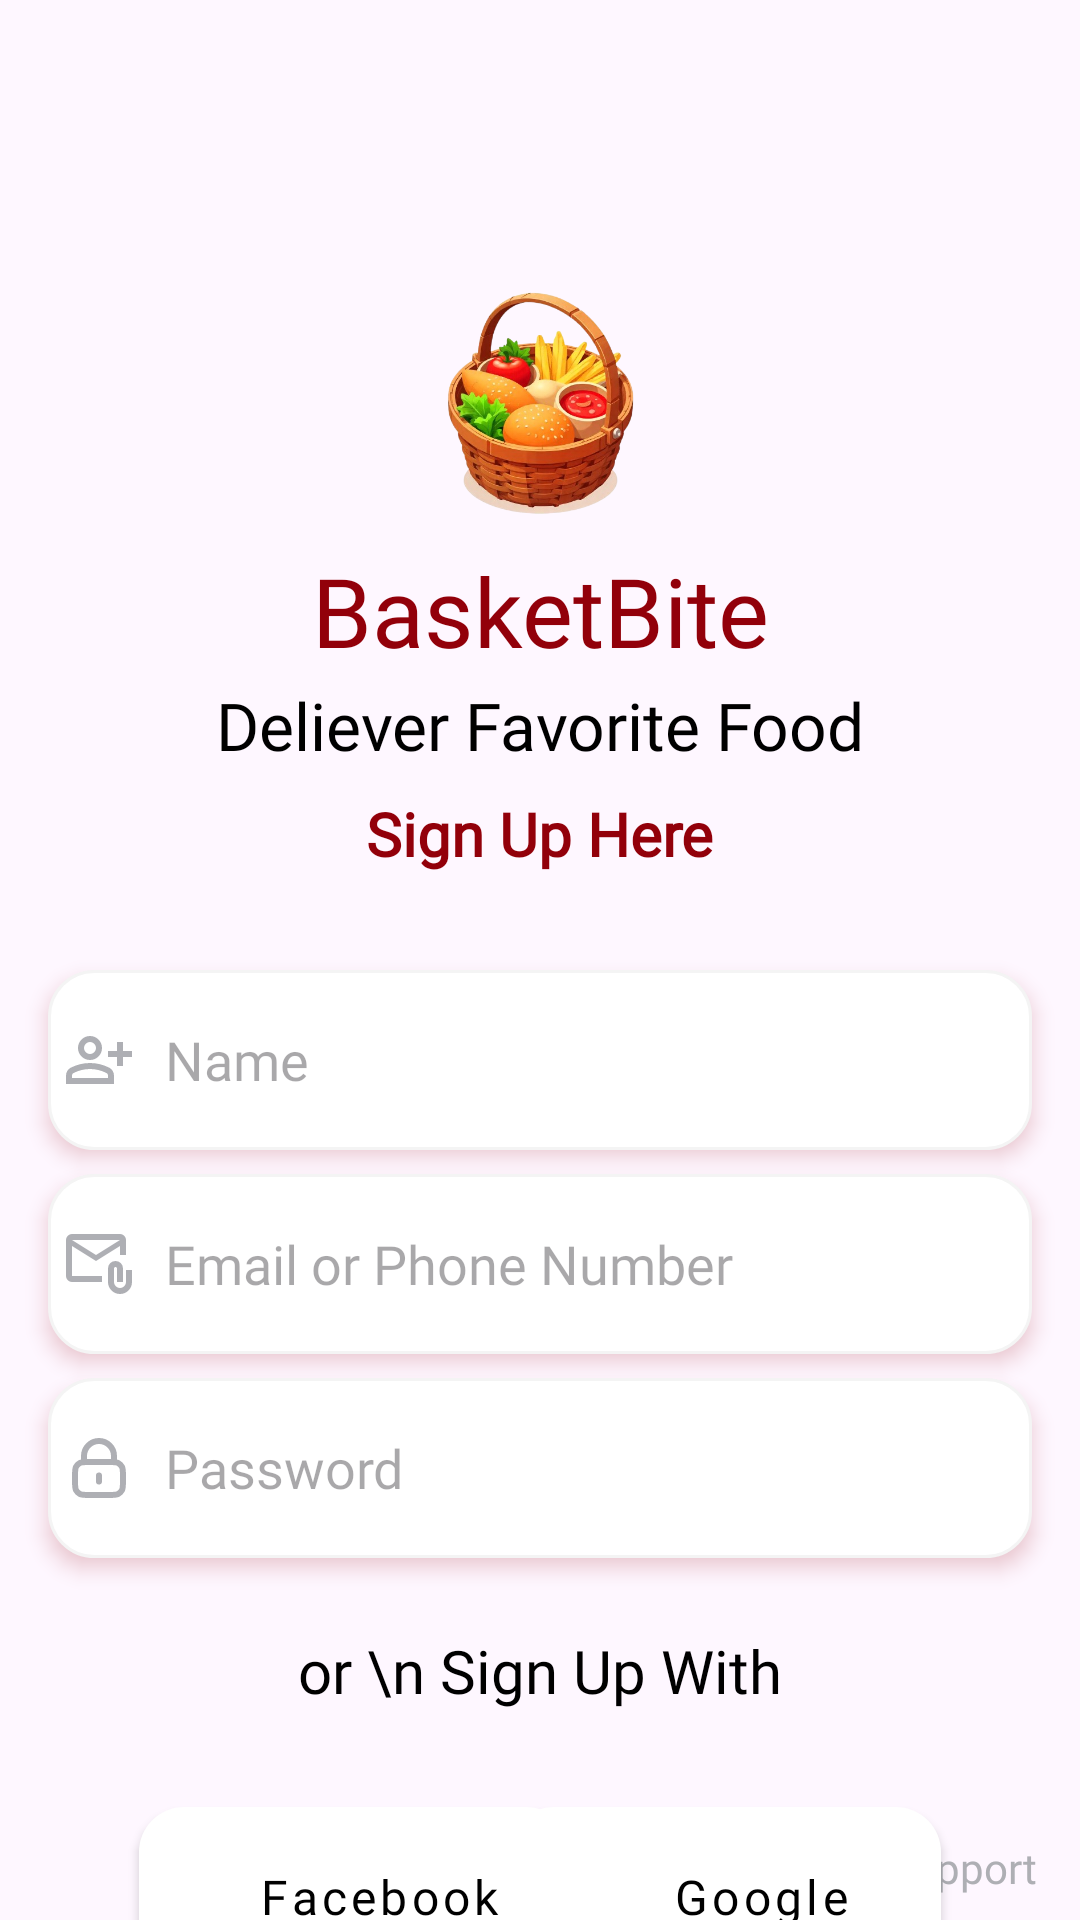

Android layout source for this screen:
<!-- AndroidManifest.xml: application theme Theme.FoodDelivery -->
<!-- res/layout/activity_sing_up_user.xml -->
<?xml version="1.0" encoding="utf-8"?>
<androidx.constraintlayout.widget.ConstraintLayout xmlns:android="http://schemas.android.com/apk/res/android"
    xmlns:app="http://schemas.android.com/apk/res-auto"
    xmlns:tools="http://schemas.android.com/tools"
    android:id="@+id/main"
    android:layout_width="match_parent"
    android:layout_height="match_parent"
    tools:context=".presentation.activity.registration.SingUpUserActivity">

    <ImageView
        android:id="@+id/iv_logo_SingUp"
        android:layout_width="95dp"
        android:layout_height="95dp"
        android:layout_marginTop="85dp"
        android:src="@drawable/logo"
        app:layout_constraintEnd_toEndOf="parent"
        app:layout_constraintStart_toStartOf="parent"
        app:layout_constraintTop_toTopOf="parent" />

    <TextView
        android:id="@+id/tv_title_SingUp"
        style="@style/tv_title_StartActivity"
        android:layout_width="0dp"
        android:layout_height="wrap_content"
        android:layout_marginTop="2dp"
        android:text="@string/basket_bite"
        app:layout_constraintEnd_toEndOf="parent"
        app:layout_constraintStart_toStartOf="parent"
        app:layout_constraintTop_toBottomOf="@+id/iv_logo_SingUp" />

    <TextView
        android:id="@+id/tv_description_SingUp"
        style="@style/tv_description_SplashActivity"
        android:layout_width="0dp"
        android:layout_height="wrap_content"
        android:layout_marginTop="2dp"
        android:text="@string/delievery_favorite_food"
        app:layout_constraintEnd_toEndOf="parent"
        app:layout_constraintStart_toStartOf="parent"
        app:layout_constraintTop_toBottomOf="@+id/tv_title_SingUp" />

    <TextView
        android:id="@+id/tv_joinMoto_SingUp"
        android:layout_width="wrap_content"
        android:layout_height="wrap_content"
        android:layout_marginTop="8dp"
        android:fontFamily="@font/yeonsung"
        android:text="@string/sign_up"
        android:textAllCaps="false"
        android:textColor="@color/red_startActivity"
        android:textSize="20sp"
        android:textStyle="bold"
        app:layout_constraintEnd_toEndOf="parent"
        app:layout_constraintStart_toStartOf="parent"
        app:layout_constraintTop_toBottomOf="@+id/tv_description_SingUp" />

    <EditText
        android:id="@+id/ed_userName_SingUp"
        style="@style/CustomEditTextStyle"
        android:layout_marginStart="16dp"
        android:layout_marginTop="32dp"
        android:layout_marginEnd="16dp"
        android:drawableStart="@drawable/ic_person_add_24"
        android:hint="@string/hint_name"
        android:inputType="text"
        android:maxLines="1"
        app:layout_constraintEnd_toEndOf="parent"
        app:layout_constraintStart_toStartOf="parent"
        app:layout_constraintTop_toBottomOf="@+id/tv_joinMoto_SingUp" />

    <EditText
        android:id="@+id/ed_sing_up_Email_SingUp"
        style="@style/CustomEditTextStyle"
        android:layout_marginStart="16dp"
        android:layout_marginTop="8dp"
        android:layout_marginEnd="16dp"
        android:drawableStart="@drawable/ic_email"
        android:hint="@string/hint_email_or_number"
        android:inputType="textEmailAddress"
        android:maxLines="1"
        app:layout_constraintEnd_toEndOf="parent"
        app:layout_constraintStart_toStartOf="parent"
        app:layout_constraintTop_toBottomOf="@+id/ed_userName_SingUp" />

    <EditText
        android:id="@+id/ed_password_SingUp"
        style="@style/CustomEditTextStyle"
        android:layout_marginStart="16dp"
        android:layout_marginTop="8dp"
        android:layout_marginEnd="16dp"
        android:drawableStart="@drawable/ic_lock"
        android:hint="@string/hint_password"
        android:inputType="textPassword"
        android:maxLines="1"
        app:layout_constraintEnd_toEndOf="parent"
        app:layout_constraintStart_toStartOf="parent"
        app:layout_constraintTop_toBottomOf="@+id/ed_sing_up_Email_SingUp" />


    <TextView
        android:id="@+id/tv_moto2_SingUp"
        android:layout_width="wrap_content"
        android:layout_height="wrap_content"
        android:layout_marginTop="24dp"
        android:fontFamily="@font/yeonsung"
        android:text="or \n Sign Up With"
        android:textAlignment="center"
        android:textAllCaps="false"
        android:textColor="@color/black"
        android:textSize="20sp"
        app:layout_constraintEnd_toEndOf="@+id/ed_password_SingUp"
        app:layout_constraintStart_toStartOf="@+id/ed_password_SingUp"
        app:layout_constraintTop_toBottomOf="@+id/ed_password_SingUp" />


    <androidx.appcompat.widget.AppCompatButton
        android:id="@+id/btn_facebook_SingUp"
        style="@style/btn_signInSignUp.facebook"
        android:layout_marginEnd="24dp"
        android:text="@string/facebook"
        app:layout_constraintEnd_toEndOf="@+id/tv_moto2_SingUp"
        app:layout_constraintStart_toStartOf="parent"
        app:layout_constraintTop_toTopOf="@+id/btn_google_SingUp"
        app:layout_constraintWidth_default="percent"
        app:layout_constraintWidth_percent="0.4" />

    <androidx.appcompat.widget.AppCompatButton
        android:id="@+id/btn_google_SingUp"
        style="@style/btn_signInSignUp.google"
        android:layout_marginStart="24dp"
        android:layout_marginTop="32dp"
        android:text="@string/google"
        app:layout_constraintEnd_toEndOf="parent"
        app:layout_constraintStart_toStartOf="@+id/tv_moto2_SingUp"
        app:layout_constraintTop_toBottomOf="@+id/tv_moto2_SingUp"
        app:layout_constraintWidth_default="percent"
        app:layout_constraintWidth_percent="0.4" />

    <com.google.android.material.button.MaterialButton
        android:id="@+id/btn_createAcc_SingUp"
        style="@style/btn_signInSignUp.login"
        android:layout_marginTop="16dp"
        android:text="@string/create_acc"
        app:layout_constraintWidth_default="percent"
        app:layout_constraintWidth_percent="0.4"
        app:layout_constraintEnd_toEndOf="@+id/btn_google_SingUp"
        app:layout_constraintStart_toStartOf="@+id/btn_facebook_SingUp"
        app:layout_constraintTop_toBottomOf="@+id/btn_facebook_SingUp" />

    <TextView
        android:id="@+id/tv_question_SingUp"
        android:layout_width="wrap_content"
        android:layout_height="wrap_content"
        android:layout_marginTop="10dp"
        android:text="@string/question_SignUp"
        android:textAlignment="center"
        android:textColor="@color/blue"
        android:textSize="14sp"
        android:fontFamily="@font/yeonsung"
        app:layout_constraintEnd_toEndOf="@+id/btn_createAcc_SingUp"
        app:layout_constraintStart_toStartOf="@+id/btn_createAcc_SingUp"
        app:layout_constraintTop_toBottomOf="@+id/btn_createAcc_SingUp" />

    <com.google.android.material.textview.MaterialTextView
        android:id="@+id/tv_support_SingUp"
        android:layout_width="wrap_content"
        android:layout_height="wrap_content"
        android:layout_marginBottom="8dp"
        android:drawableStart="@drawable/ic_support"
        android:fontFamily="@font/yeonsung"
        android:gravity="center_vertical|start"
        android:text="@string/supportTitle"
        android:textColor="@color/grey"
        android:textSize="14sp"
        app:layout_constraintBottom_toBottomOf="parent"
        app:layout_constraintEnd_toEndOf="parent"
        app:layout_constraintHorizontal_bias="0.955"
        app:layout_constraintStart_toStartOf="parent" />

</androidx.constraintlayout.widget.ConstraintLayout>
<!-- resources referenced by this layout -->
<resources>
  <color name="black">#FF000000</color>
  <color name="blue">#1E7AC5</color>
  <color name="grey">#AEAFB4</color>
  <color name="red_startActivity">#92000A</color>
  <string name="basket_bite">BasketBite</string>
  <string name="create_acc">Create Account</string>
  <string name="delievery_favorite_food">Deliever Favorite Food</string>
  <string name="facebook">Facebook</string>
  <string name="google">Google</string>
  <string name="hint_email_or_number">Email or Phone Number</string>
  <string name="hint_name">Name</string>
  <string name="hint_password">Password</string>
  <string name="question_SignUp">Already Have An Account?</string>
  <string name="sign_up">Sign Up Here</string>
  <string name="supportTitle">Support</string>
  <style name="btn_signInSignUp.facebook">
          <item name="android:drawablePadding">8dp</item>
          <item name="android:paddingStart">32dp</item>
          <item name="android:drawableStart">@drawable/ic_facebook</item>
      </style>
  <style name="btn_signInSignUp.google">
          <item name="android:drawablePadding">8dp</item>
          <item name="android:paddingStart">40dp</item>
          <item name="android:drawableStart">@drawable/ic_google_icon</item>
      </style>
  <style name="btn_signInSignUp.login" parent="btn_signInSignUp">
          <item name="android:textColor">@color/black</item>
      </style>
  <style name="tv_description_SplashActivity">
          <item name="android:fontFamily">@font/yeonsung</item>
          <item name="android:gravity">center</item>
          <item name="android:textSize">22sp</item>
          <item name="textAllCaps">false</item>
          <item name="android:textColor">@color/black</item>
      </style>
  <style name="tv_title_StartActivity" parent="tv_title_SplashActivity">
          <item name="android:layout_marginTop">32dp</item>
          <item name="android:textSize">32sp</item>
          <item name="android:textColor">@color/red_startActivity</item>
      </style>
  <style name="Theme.FoodDelivery" parent="Base.Theme.FoodDelivery" />
  <!-- drawable ed_backgroud (drawable) -->
  <?xml version="1.0" encoding="utf-8"?>
  <shape xmlns:android="http://schemas.android.com/apk/res/android">
  
      <solid android:color="#FFFFFF" />
      <stroke android:width="1dp" android:color="#F4F4F4" />
      <corners android:radius="15dp" />
  </shape>
  <style name="tv_title_SplashActivity">
          <item name="android:layout_marginTop">60dp</item>
          <item name="android:layout_marginStart">60dp</item>
          <item name="android:layout_marginEnd">60dp</item>
          <item name="android:fontFamily">@font/yeonsung</item>
          <item name="android:gravity">center</item>
          <item name="android:textSize">64sp</item>
          <item name="textAllCaps">false</item>
          <item name="android:textColor">@color/black</item>
      </style>
  <style name="Base.Theme.FoodDelivery" parent="Theme.Material3.DayNight.NoActionBar">
          <item name="colorSurfaceContainer">@color/md_theme_light_surface_container</item>
          <item name="colorOutline">@color/md_theme_light_outline</item>
          
          <item name="cardViewStyle">@style/Widget.FoodDelivery.CardView</item>
      </style>
  <!-- drawable btn_shape_lg (drawable) -->
  <?xml version="1.0" encoding="utf-8"?>
  <ripple xmlns:android="http://schemas.android.com/apk/res/android"
      android:color="?attr/colorControlHighlight">
      <item>
          <shape android:shape="rectangle">
              <solid android:color="#FFFFFF"/>
              <corners android:radius="15dp"/>
          </shape>
      </item>
  </ripple>
  <color name="md_theme_light_surface_container">#FFFBFE</color>
  <color name="md_theme_light_outline">#79747E</color>
  <style name="Widget.FoodDelivery.CardView" parent="Widget.MaterialComponents.CardView">
          <item name="strokeColor">?attr/colorOutline</item>
          <item name="cardForegroundColor">?attr/selectableItemBackground</item>
          
      </style>
</resources>
